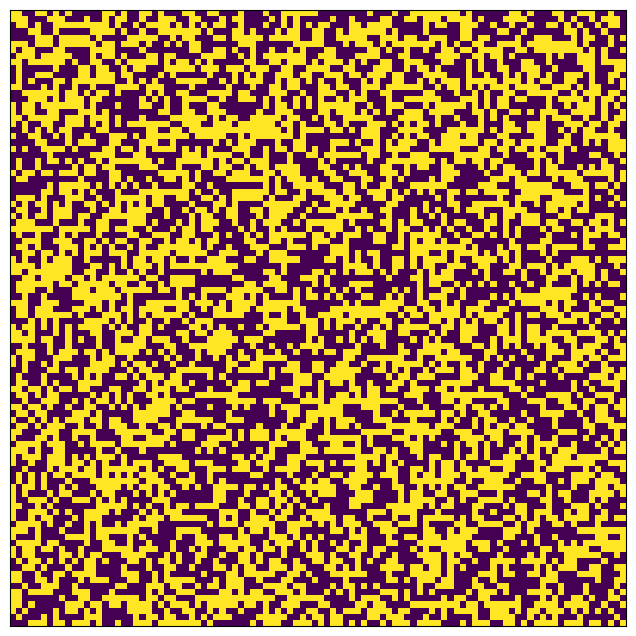

Here is the Python script that generated this plot:
import argparse
import numpy as np
import matplotlib.pyplot as plt
from matplotlib.animation import FuncAnimation
from scipy.signal import convolve2d


def create_board(n):
    board = np.zeros((n, n))
    mask = np.random.choice(2, (n, n), p=[0.5, 0.5]).astype(np.bool)
    board[mask] = 1.
    return board


def perturb_board(board):
    neighbours = convolve2d(board, np.ones((3, 3)), 'same', 'wrap') - board
    board[(neighbours < 2) | (neighbours > 3)] = 0.
    board[neighbours == 3] = 1.


def update(n):
    if n == 0:
        return
    perturb_board(BOARD)
    im.set_data(BOARD)


parser = argparse.ArgumentParser()
parser.add_argument('-s', '--size', type=int, default=100)
parser.add_argument('-f', '--frames', type=int, default=1000000)
parser.add_argument('-w', '--wait', type=int, default=1)
args = parser.parse_args()
BOARD = create_board(args.size)
fig, ax = plt.subplots(figsize=(8, 8), subplot_kw={'xticks': [], 'yticks': []})
im = ax.imshow(BOARD)
animation = FuncAnimation(fig, func=update, frames=args.frames, interval=args.wait, repeat=False)
plt.show()


# BOARD = [[0, 0, 0, 0, 0, 0, 0, 0, 0],
#          [0, 0, 0, 0, 0, 0, 0, 0, 0],
#          [0, 0, 0, 0, 0, 0, 0, 0, 0],
#          [0, 0, 0, 0, 0, 0, 0, 0, 0],
#          [0, 0, 1, 1, 1, 1, 1, 0, 0],
#          [0, 0, 0, 0, 0, 0, 0, 0, 0],
#          [0, 0, 0, 0, 0, 0, 0, 0, 0],
#          [0, 0, 0, 0, 0, 0, 0, 0, 0],
#          [0, 0, 0, 0, 0, 0, 0, 0, 0]]
# BOARD = np.array(BOARD)

# BOARD = np.zeros((args.size, args.size))
# BOARD[8:13, 5:10] = np.array([[0, 0, 1, 0, 0],
#                   [1, 0, 1, 0, 0],
#                   [0, 1, 1, 0, 0],
#                   [0, 0, 0, 0, 0],
#                   [0, 0, 0, 0, 0]])
